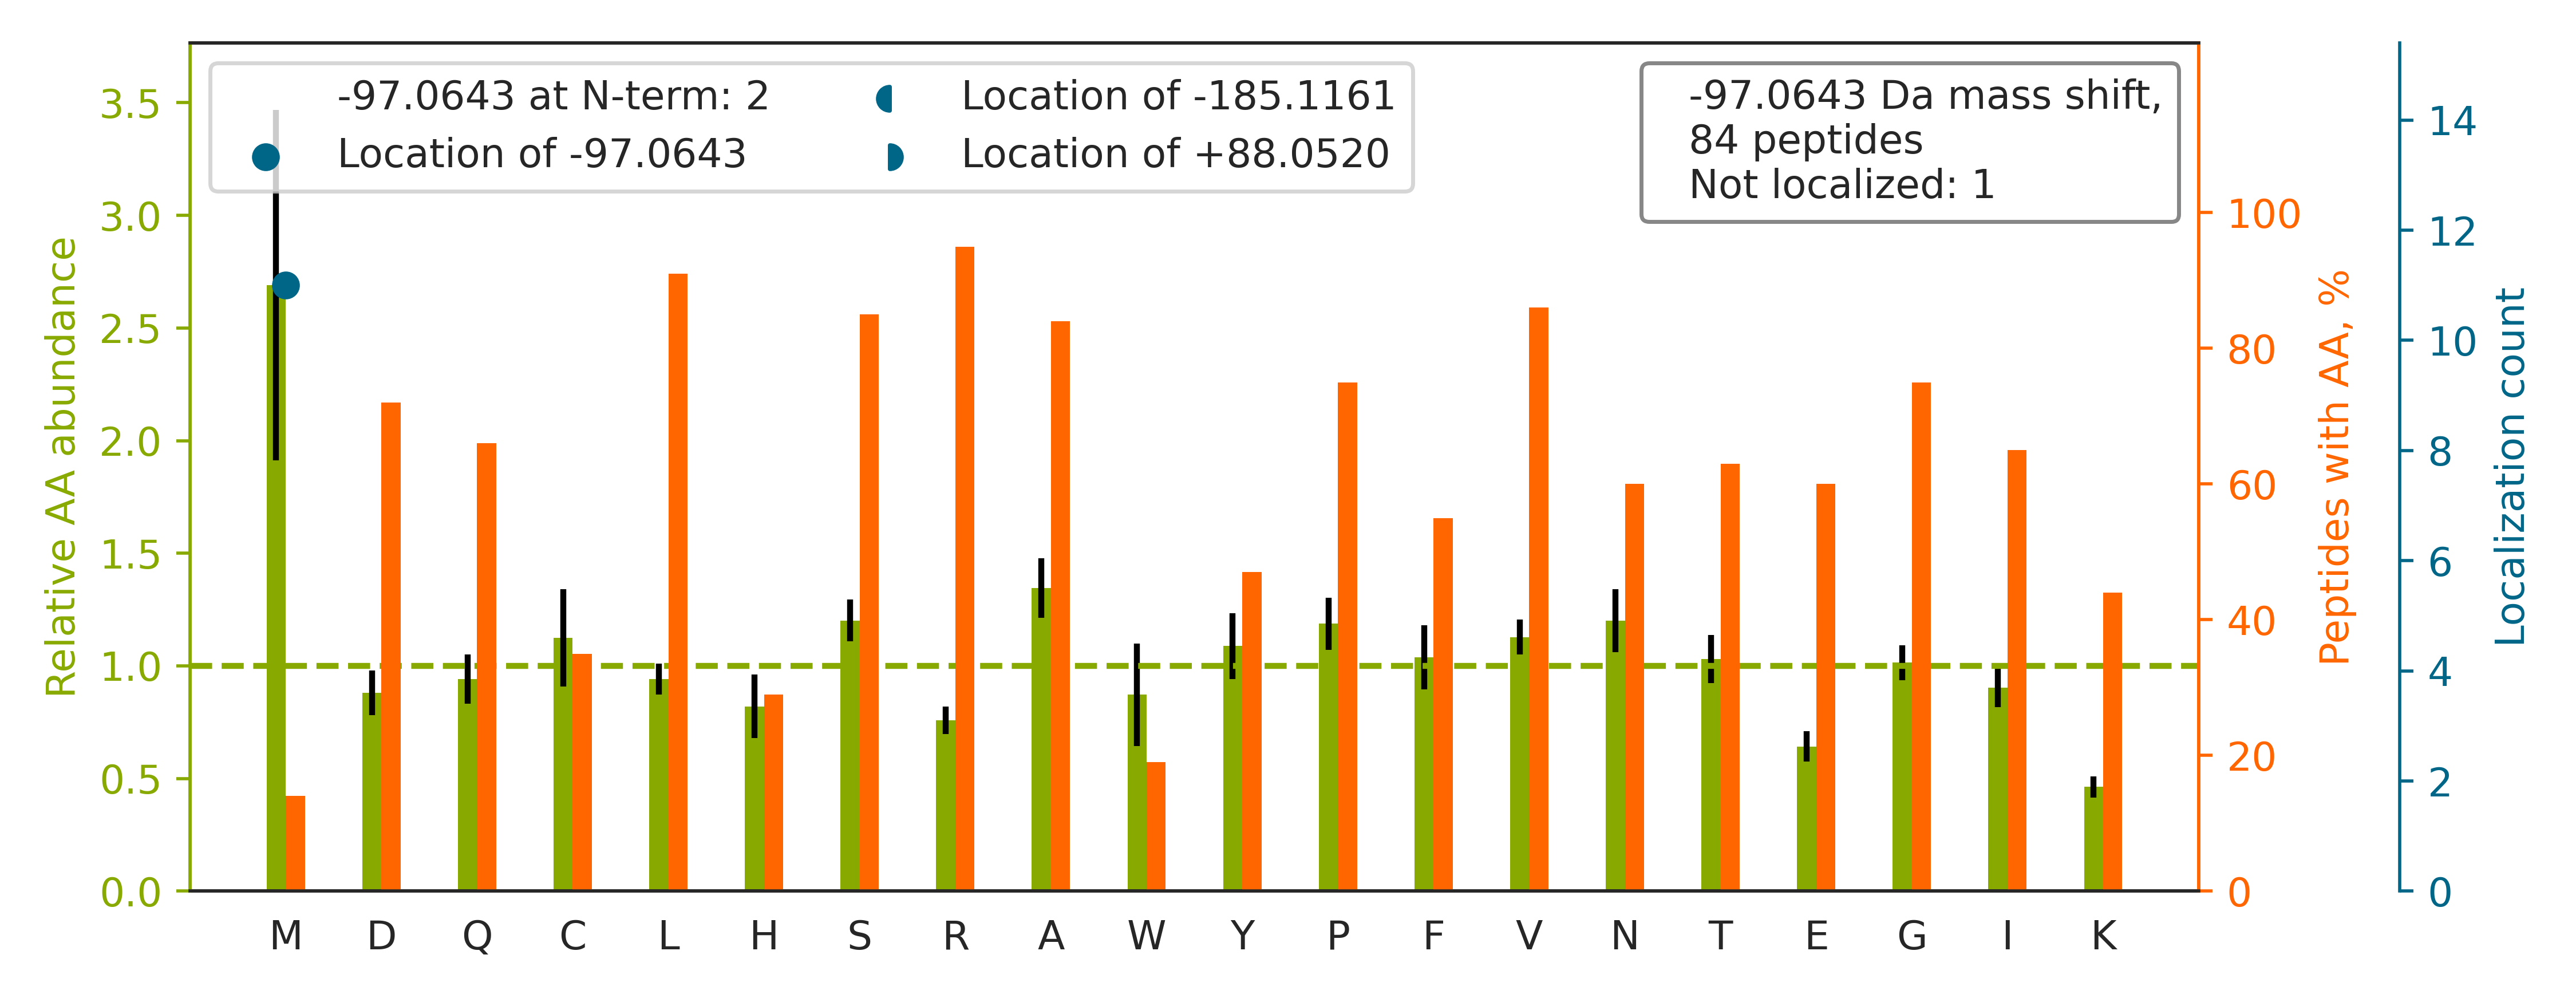

The data file committed next to this chart (first rows):
top isoform	localization score	spectrum
-.RYVASYLLAALGGNSSPSAK.-		88CPTAC_COprospective_W_VU_20160705_11CO…
K.RDVVFLIDGSQSAGPEFQYVR.T		53CPTAC_COprospective_W_VU_20160226_11CO…
R.RSGTISTSAAAAAAALEASNASSYLTSASSLAR.A		03CPTAC_COprospective_W_VU_20150624_05CO…
R.RWVYPLTPEANFTDSTTQSCTHSR.H		03CPTAC_COprospective_W_VU_20150624_05CO…
K.RDIVFLVDGSSALGLANFNAIR.D		37CPTAC_COprospective_W_VU_20150904_16CO…
R.RLVTLISQQATLLASNEAFK.K		37CPTAC_COprospective_W_VU_20150904_16CO…
K.RCEAFGWHAIIVDGHSVEELCK.A		89CPTAC_COprospective_W_VU_20160707_11CO…
R.RFDFM[-97]GTCTYLLVGSCGQNAALPAFR.V	1.0	64CPTAC_COprospective_W_VU_20160318_11CO…
K.RQIQAAYSILSEVQQAVSQGSSDSQILDLSNR.F		51CPTAC_COprospective_W_VU_20160215_16CO…
R.RTVPPAVTGITFLSGGQSEEEASINLNAINK.C		64CPTAC_COprospective_W_VU_20160318_11CO…
K.RQALVEFEDVLGACNAVNYAADNQIYIAGHPAFVNYST…		75CPTAC_COprospective_W_VU_20160502_11CO…
K.RALVAIGTHDLDTLSGPFTYTAK.R		03CPTAC_COprospective_W_VU_20150624_05CO…
K.RYLNSGGFIGYAPYVNR.I		15CPTAC_COprospective_W_VU_20151102_09CO…
K.RFFVNFVVGQDPGSDVAFHFNPR.F		37CPTAC_COprospective_W_VU_20150904_16CO…
-.RLFVSDGVPGCLPVLAAAGR.-		03CPTAC_COprospective_W_VU_20150624_05CO…
K.RVYGSFLVNPESGYNVSLLYDLENLPASK.D		29CPTAC_COprospective_W_VU_20150810_11CO…
R.RAAAYNLVQHGITNLCVIGGDGSLTGANIFR.S		05CPTAC_COprospective_W_VU_20150915_05CO…
R.RIFDANTKPNLNLQVLSNPEFLAEGTAIK.D		05CPTAC_COprospective_W_VU_20150915_05CO…
K.RTPNNVVSTPAPSPDASQLASSLSSQK.E		72CPTAC_COprospective_W_VU_20160422_05CO…
R.RVVQELDHGGEFIPVTSLQSSTGFQPYCLVVR.K		37CPTAC_COprospective_W_VU_20150904_16CO…
K.RATVAPEDVSEVIFGHVLAAGCGQNPVR.Q		05CPTAC_COprospective_W_VU_20150915_05CO…
K.RNQDLAPNSAEQASILSLVTK.I		87CPTAC_COprospective_W_VU_20160701_09CO…
R.DTAM[-97]FFAHWGQGTLVTVSSASTK.G	1.0	52CPTAC_COprospective_W_VU_20160223_11CO…
K.RINVLPLGSGAIAGNPLGVDR.E		46CPTAC_COprospective_W_VU_20151209_09CO…
R.HSVQFVDWCPTGFK.V		17CPTAC_COprospective_W_VU_20150807_09CO…
K.RVLALSVETDYTFPLAEK.V		69CPTAC_COprospective_W_VU_20160407_22CO…
R.RAVPLALALISVSNPR.L		94CPTAC_COprospective_W_VU_20160729_05CO…
R.GVPAGVPIPQAPAGLAGPVR.G		99CPTAC_COprospective_W_VU_20160801_11CO…
K.RSAQFEHTLLVTDTGCEILTR.R		75CPTAC_COprospective_W_VU_20160502_11CO…
R.RSPFLQVFNNSPDESSYYR.H		01CPTAC_COprospective_W_VU_20150901_01CO…
R.RDLEIERPM[-97]PGTHTVTLQCPALLVVGDSSPAVD…	1.0	48CPTAC_COprospective_W_VU_20151209_15CO…
K.RWVDPNSPVLLEDPVLCALAK.K		15CPTAC_COprospective_W_VU_20151102_09CO…
K.RNDFQLIGIQDGYLSLLQDSGEVR.E		62CPTAC_COprospective_W_VU_20160311_05CO…
R.RFQSVPAQPGQTSPLLQYFGILLDQGQLNK.Y		11CPTAC_COprospective_W_VU_20151002_05CO…
K.RFSTFLSLLEAADLK.E		38CPTAC_COprospective_W_VU_20150904_11CO…
K.RQATAHCPNSYVNNNDIYQVTPVYR.L		34CPTAC_COprospective_W_VU_20150824_11CO…
R.EKMTQIMFEAFNTPAMYVAIQAVLSLYASGR.T		34CPTAC_COprospective_W_VU_20150824_11CO…
K.LGLGIDEDDPTADDTSAAVTEEMPPLEGDDDTSRM[-9…	0.9416	83CPTAC_COprospective_W_VU_20160524_05CO…
R.RLAPITSDPTEATAVGAVEASFK.C		27CPTAC_COprospective_W_VU_20150810_22CO…
R.RICVQNSTFSATWNR.E		71CPTAC_COprospective_W_VU_20160414_14CO…
R.RYTIAALLSPYSYSTTAVVTNPK.E		02CPTAC_COprospective_W_VU_20150624_01CO…
K.RM[-97]PCAEDYLSVVLNQLCVLHEK.T	1.0	39CPTAC_COprospective_W_VU_20150909_09CO…
R.REIENM[-97]ILNDPDFQHEDLNFLTR.S	1.0	85CPTAC_COprospective_W_VU_20160630_11CO…
R.RAIVQDQGCLPGLILFM[-97]DHPNPPVVHSALLALR…	1.0	52CPTAC_COprospective_W_VU_20160223_11CO…
K.NYCGLPGEYWLGNDKISQLTR.M		88CPTAC_COprospective_W_VU_20160705_11CO…
K.AEISCTDNQDGTCSVSYLPVLPGDYSILVK.Y		12CPTAC_COprospective_W_VU_20151016_05CO…
R.RIGCLLSGGLDSSLVAATLLK.Q		71CPTAC_COprospective_W_VU_20160414_14CO…
K.RYNILNQEQPLAQPASGQPVSLK.N		29CPTAC_COprospective_W_VU_20150810_11CO…
R.QLRSAPPGPFAWPLIGNAAAVGQAAHLSFAR.L		52CPTAC_COprospective_W_VU_20160223_11CO…
R.QITITGTPANISLAQYLINAR.L		56CPTAC_COprospective_W_VU_20160303_01CO…
R.TVAAPSVFIFPPSDEQLKSGTASVVCLLNNFYPR.E		38CPTAC_COprospective_W_VU_20150904_11CO…
R.NQYCTFNDDIQGTASVAVAGLLAALR.I		02CPTAC_COprospective_W_VU_20150624_01CO…
R.RLFELEEQDLFR.D		34CPTAC_COprospective_W_VU_20150824_11CO…
R.RFSFSGNTLVSSSADPEGHFETPIWIER.V		50CPTAC_COprospective_W_VU_20151222_05CO…
R.RAQLADSFHLQQFFR.D		100CPTAC_COprospective_W_VU_20160806_09C…
R.RHILAILQDCPSLRPPIDHLCELLPR.L		86CPTAC_COprospective_W_VU_20160628_11CO…
-.M[-97]ACPLDQAIGLLVAIFHK.Y	1.0	06CPTAC_COprospective_W_VU_20150915_05CO…
-.M[-97]AAAPAVCASQGSPPGAPSAPAAAPAPAAGLGR…	1.0	17CPTAC_COprospective_W_VU_20150807_09CO…
R.RNLDIERPTYTNLNR.L		14CPTAC_COprospective_W_VU_20151030_06CO…
R.RTVNTFSQSVSSLFGEDNVR.A		57CPTAC_COprospective_W_VU_20160317_15CO…
... 24 more rows
